Run: headless pygame with SDL's dummy video driver; simulated clock (each Clock.tick advances the game by its frame time, no real sleeping); random seed 0; keys injected as events and as key.get_pressed() state; no mouse input.
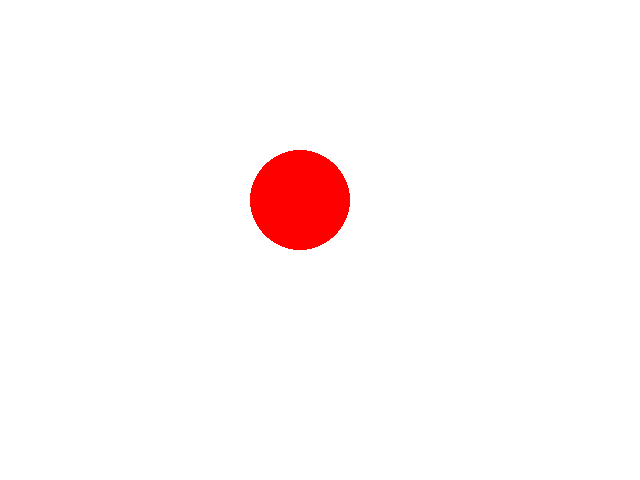
Frame 1 of 4 · flips 1–60 · no input
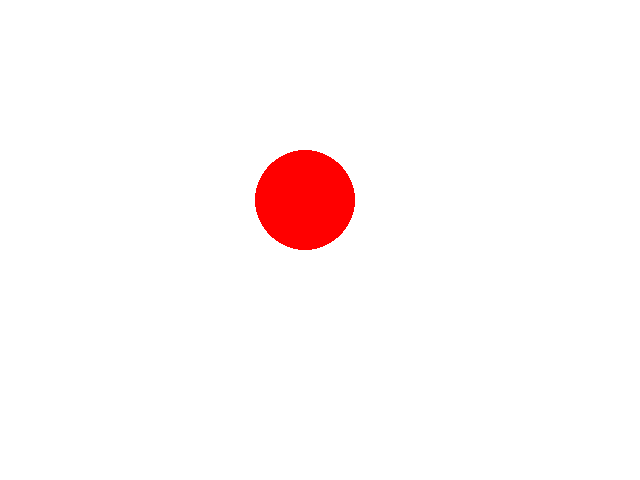
Frame 2 of 4 · flips 61–180 · tapped SPACE, RETURN · held RIGHT (→), D
Frame 3 of 4 · flips 181–300 · held DOWN (↓), S · screen unchanged from frame 2, image omitted
Frame 4 of 4 · flips 301–420 · held LEFT (←), A, UP (↑), W · screen unchanged from frame 3, image omitted

The pygame program that drew these frames:

import sys
 
import pygame
from pygame.locals import *
 
pygame.init()
 
circle_X, circle_Y = 300, 200
fps = 60
fpsClock = pygame.time.Clock()
 
width, height = 640, 480
screen = pygame.display.set_mode((width, height))
 
# Game loop.
while True:
  screen.fill((255, 255, 255))
  
  for event in pygame.event.get():
    if event.type == QUIT:
      pygame.quit()
      sys.exit()
    if event.type == KEYDOWN:
        if event.key == K_RIGHT:
            circle_X += 5
  
  # Update.
  
  # Draw.
  pygame.draw.circle(screen, "RED", (circle_X, circle_Y), 50, 0)
  
  pygame.display.flip()
  fpsClock.tick(fps)
